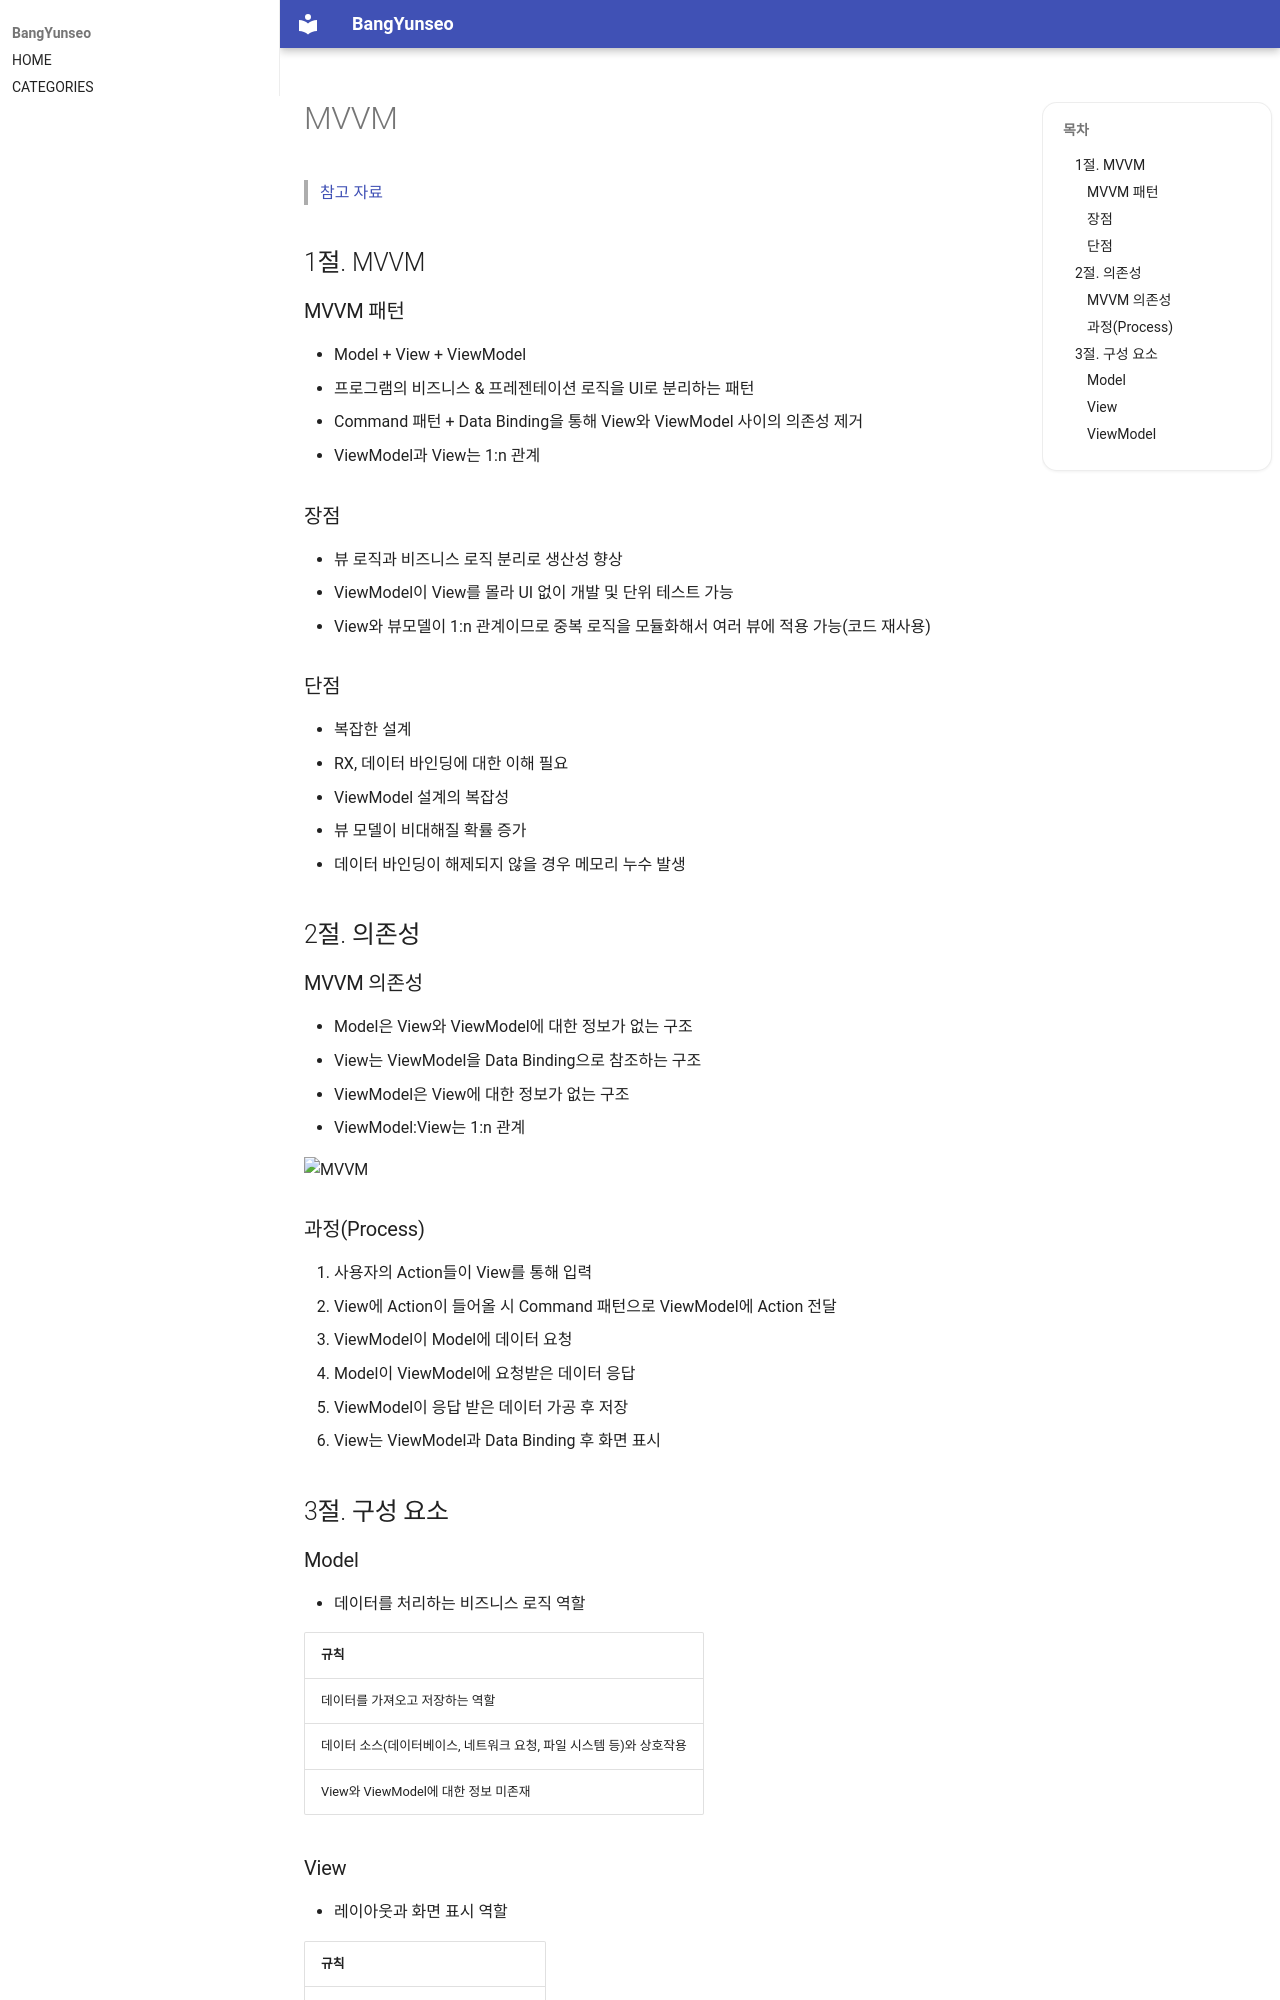

repository: BangYunseo/TIL · page: ComputerScience/SE/ArchitecturePattern/04_MVVM/index.html · generator: mkdocs

# MVVM

> [참고 자료](https://velog.io/@kyeun95/%EB%94%94%EC%9E%90%EC%9D%B8-%ED%8C%A8%ED%84%B4-MVVM-%ED%8C%A8%ED%84%B4%EC%9D%B4%EB%9E%80)

## 1절. MVVM

### MVVM 패턴

- Model + View + ViewModel
- 프로그램의 비즈니스 & 프레젠테이션 로직을 UI로 분리하는 패턴
- Command 패턴 + Data Binding을 통해 View와 ViewModel 사이의 의존성 제거
- ViewModel과 View는 1:n 관계

### 장점

- 뷰 로직과 비즈니스 로직 분리로 생산성 향상
- ViewModel이 View를 몰라 UI 없이 개발 및 단위 테스트 가능
- View와 뷰모델이 1:n 관계이므로 중복 로직을 모듈화해서 여러 뷰에 적용 가능(코드 재사용)

### 단점

- 복잡한 설계
  - RX, 데이터 바인딩에 대한 이해 필요
  - ViewModel 설계의 복잡성
- 뷰 모델이 비대해질 확률 증가
- 데이터 바인딩이 해제되지 않을 경우 메모리 누수 발생

## 2절. 의존성

### MVVM 의존성

- Model은 View와 ViewModel에 대한 정보가 없는 구조
- View는 ViewModel을 Data Binding으로 참조하는 구조
- ViewModel은 View에 대한 정보가 없는 구조
- ViewModel:View는 1:n 관계

![MVVM](./Image/04_MVVM/MVVM.png)

### 과정(Process)

1. 사용자의 Action들이 View를 통해 입력
2. View에 Action이 들어올 시 Command 패턴으로 ViewModel에 Action 전달
3. ViewModel이 Model에 데이터 요청
4. Model이 ViewModel에 요청받은 데이터 응답
5. ViewModel이 응답 받은 데이터 가공 후 저장
6. View는 ViewModel과 Data Binding 후 화면 표시

## 3절. 구성 요소

### Model

- 데이터를 처리하는 비즈니스 로직 역할

| 규칙                                                                |
| :------------------------------------------------------------------ |
| 데이터를 가져오고 저장하는 역할                                     |
| 데이터 소스(데이터베이스, 네트워크 요청, 파일 시스템 등)와 상호작용 |
| View와 ViewModel에 대한 정보 미존재                                 |
